Photos from the image-classification dataset "G-SET" in the GitHub repository Winckedy/MCANet-Tiny. Its 5 classes are: transverse crack, longitudinal crack, alligator crack, pothole, normal.

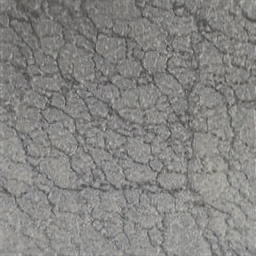
Label: alligator crack

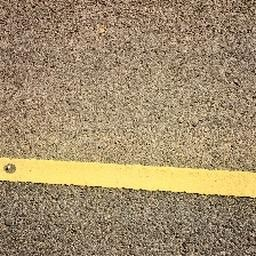
Label: normal

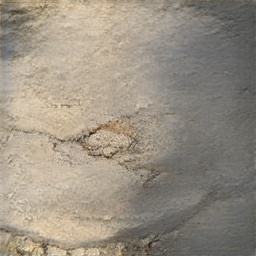
Label: pothole

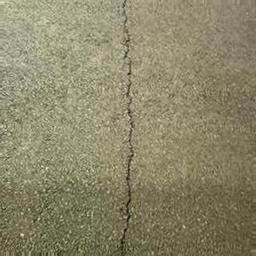
Label: longitudinal crack

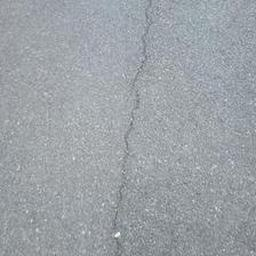
Label: longitudinal crack

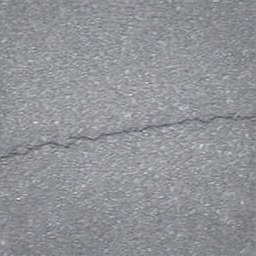
Label: transverse crack
